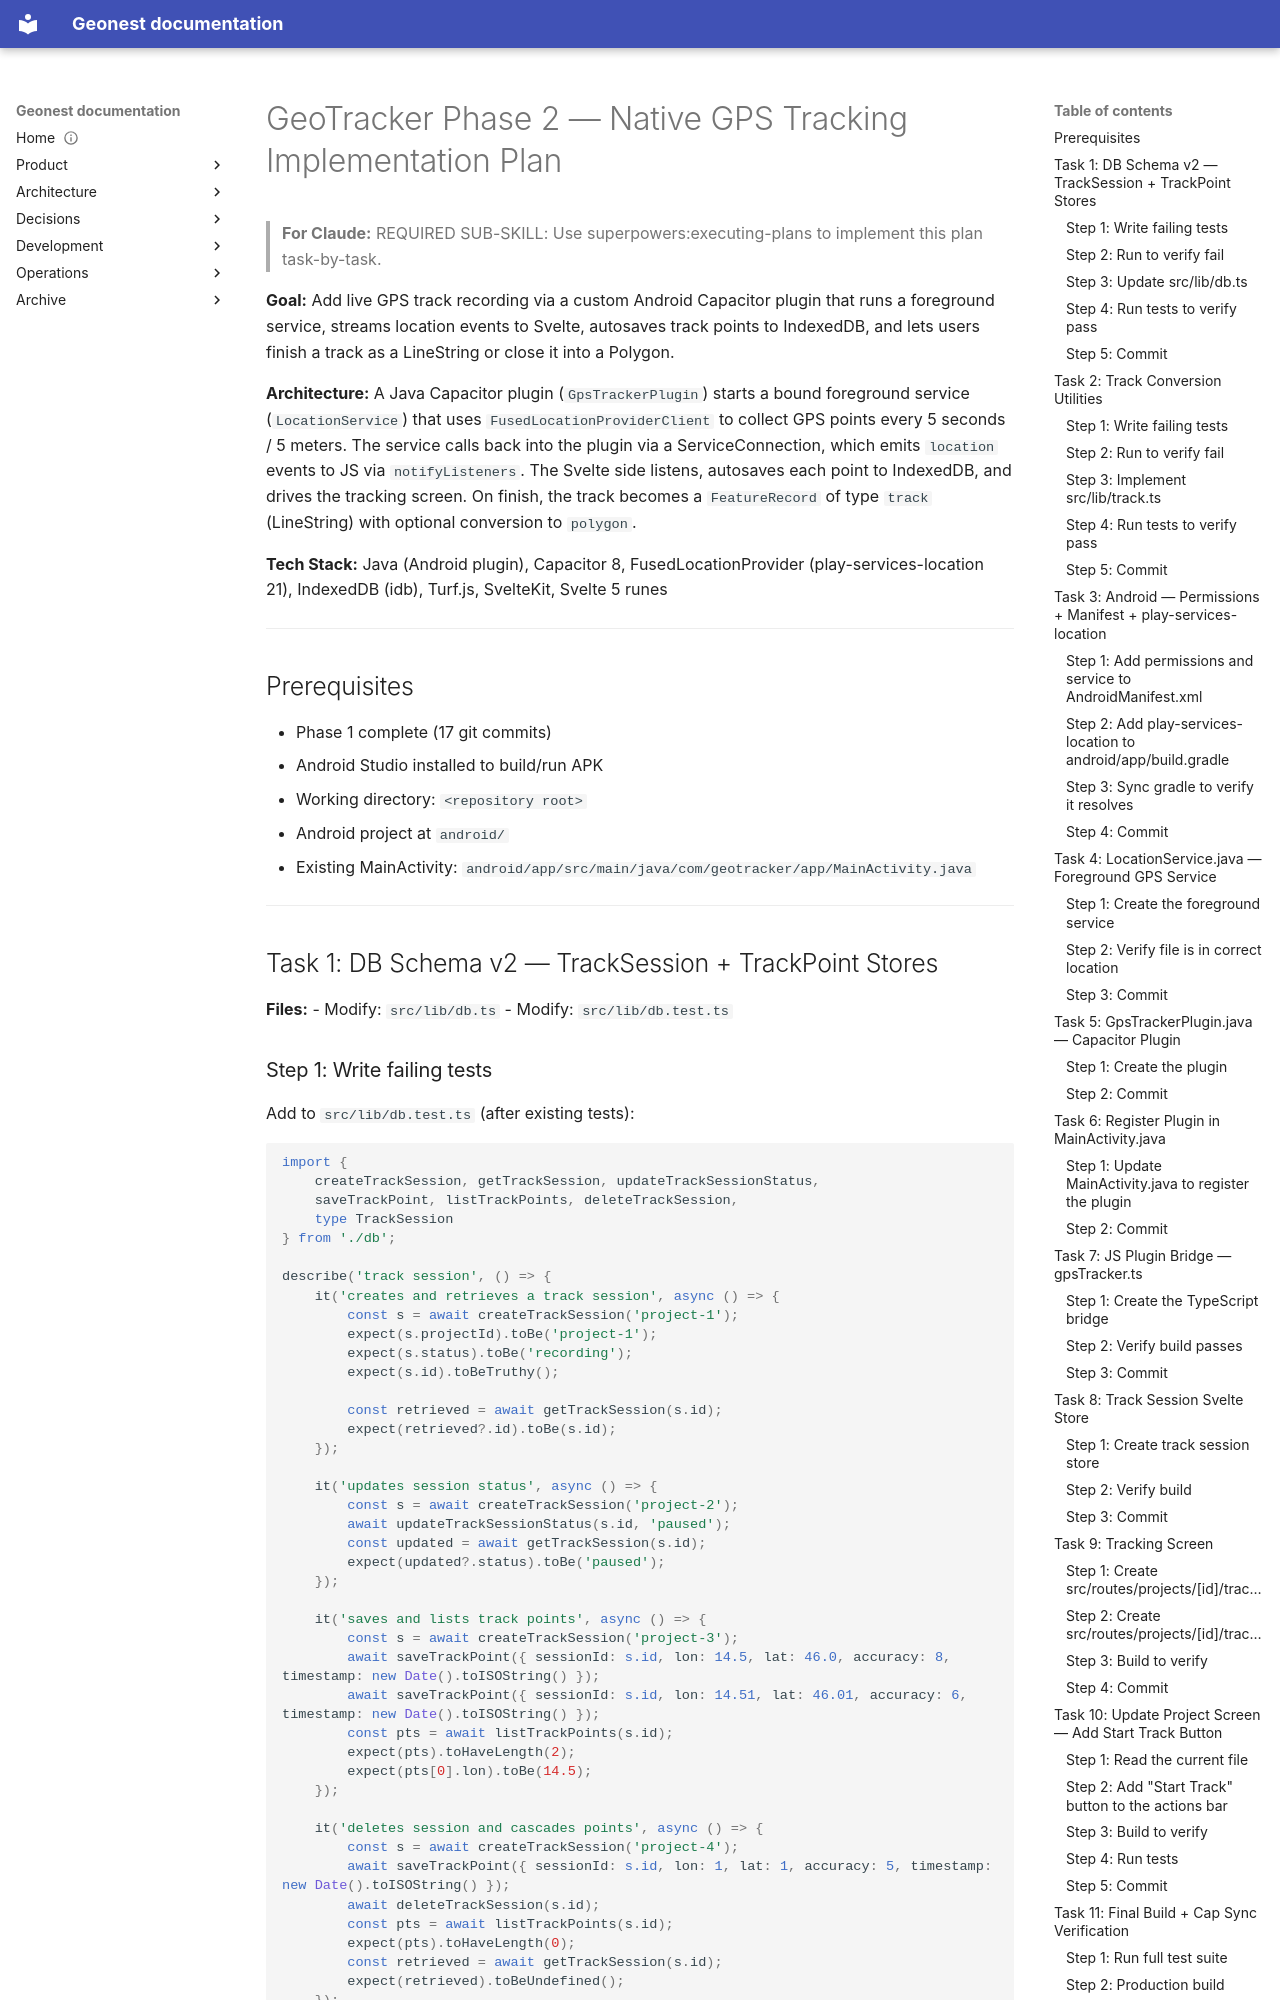

repository: amala-space/geonest · page: archive/plans/2026-05-14-phase2-native-tracking/index.html · generator: mkdocs

# GeoTracker Phase 2 — Native GPS Tracking Implementation Plan

> **For Claude:** REQUIRED SUB-SKILL: Use superpowers:executing-plans to implement this plan task-by-task.

**Goal:** Add live GPS track recording via a custom Android Capacitor plugin that runs a foreground service, streams location events to Svelte, autosaves track points to IndexedDB, and lets users finish a track as a LineString or close it into a Polygon.

**Architecture:** A Java Capacitor plugin (`GpsTrackerPlugin`) starts a bound foreground service (`LocationService`) that uses `FusedLocationProviderClient` to collect GPS points every 5 seconds / 5 meters. The service calls back into the plugin via a ServiceConnection, which emits `location` events to JS via `notifyListeners`. The Svelte side listens, autosaves each point to IndexedDB, and drives the tracking screen. On finish, the track becomes a `FeatureRecord` of type `track` (LineString) with optional conversion to `polygon`.

**Tech Stack:** Java (Android plugin), Capacitor 8, FusedLocationProvider (play-services-location 21), IndexedDB (idb), Turf.js, SvelteKit, Svelte 5 runes

---

## Prerequisites

- Phase 1 complete (17 git commits)
- Android Studio installed to build/run APK
- Working directory: `<repository root>`
- Android project at `android/`
- Existing MainActivity: `android/app/src/main/java/com/geotracker/app/MainActivity.java`

---

## Task 1: DB Schema v2 — TrackSession + TrackPoint Stores

**Files:**
- Modify: `src/lib/db.ts`
- Modify: `src/lib/db.test.ts`
